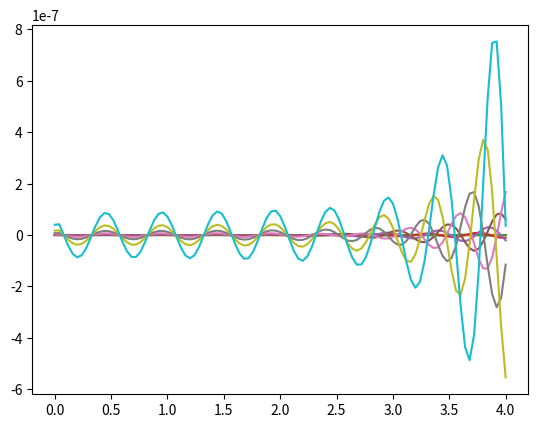
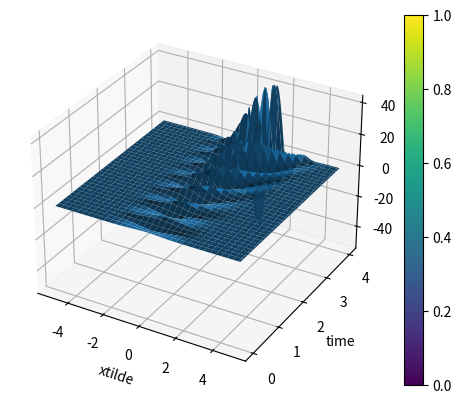

Source code (Python) for these figures, in order:
import numpy as np
import matplotlib.pyplot as plt
from scipy.special import lpmv,lambertw
from mpl_toolkits.mplot3d import Axes3D


# Parametros do calculo numerico
N = 100
t0 = 0
tf = 4
ht= (tf-t0)/N
l = 1
xmin = -5
xmax = 5
hxtilde = (xmax-xmin)/N

# Definindo a matriz
U = np.zeros((N+1,N+1),float)
xtilde = np.linspace(xmin, xmax, N+1)
x = np.array(1+2*lambertw((0.5)*np.sqrt(np.exp(xtilde-1))),dtype=float)
t = np.linspace(t0,tf,N+1)

# Condicoes Iniciais
for i in range(N+1):
    # U(0)
    U[i][0] = np.sqrt(2/np.pi)*np.exp(-xtilde[i]**2)
    #dU/dt(0)
    U[i][1] = np.sqrt(2/np.pi)*np.exp(-xtilde[i]**2) + \
              (0.5)*(ht**2)*(np.sqrt(2/np.pi)*np.exp(-xtilde[i]**2)*(4*xtilde[i]**2-2) - \
              (l*(l+1)+2/(x[i]+1))*((x[i]-1)/(x[i]+1)**3)*np.sqrt(2/np.pi)*np.exp(-xtilde[i]**2))
  
# Diferencas Finitas
for i in range(0,N):
    for j in range(2,N):
        U[i][j+1] = -U[i][j-1] + \
                    ((ht/hxtilde)**2)*(U[i+1][j]+U[i-1][j]) + \
                    ((2-2*(ht/hxtilde)**2)-(ht**2)*(l*(l+1)+2/(x[i]+1))*((x[i]-1)/(x[i]+1)**3))*U[i][j]

# Plots

plt.figure(1)
for i in range(10):
    plt.plot(t,U[i,:])

TT, XX = np.meshgrid(t,xtilde)

print(xtilde)
print(TT)
print(XX)

fig,ax = plt.subplots(subplot_kw={"projection": "3d"})
ax.set_title("")
ax.set_xlabel("xtilde")
ax.set_ylabel("time")
ax.set_zlabel("U(xtilde)")
surf = ax.plot_surface(XX, TT, U)
fig.colorbar(surf)

plt.show()
